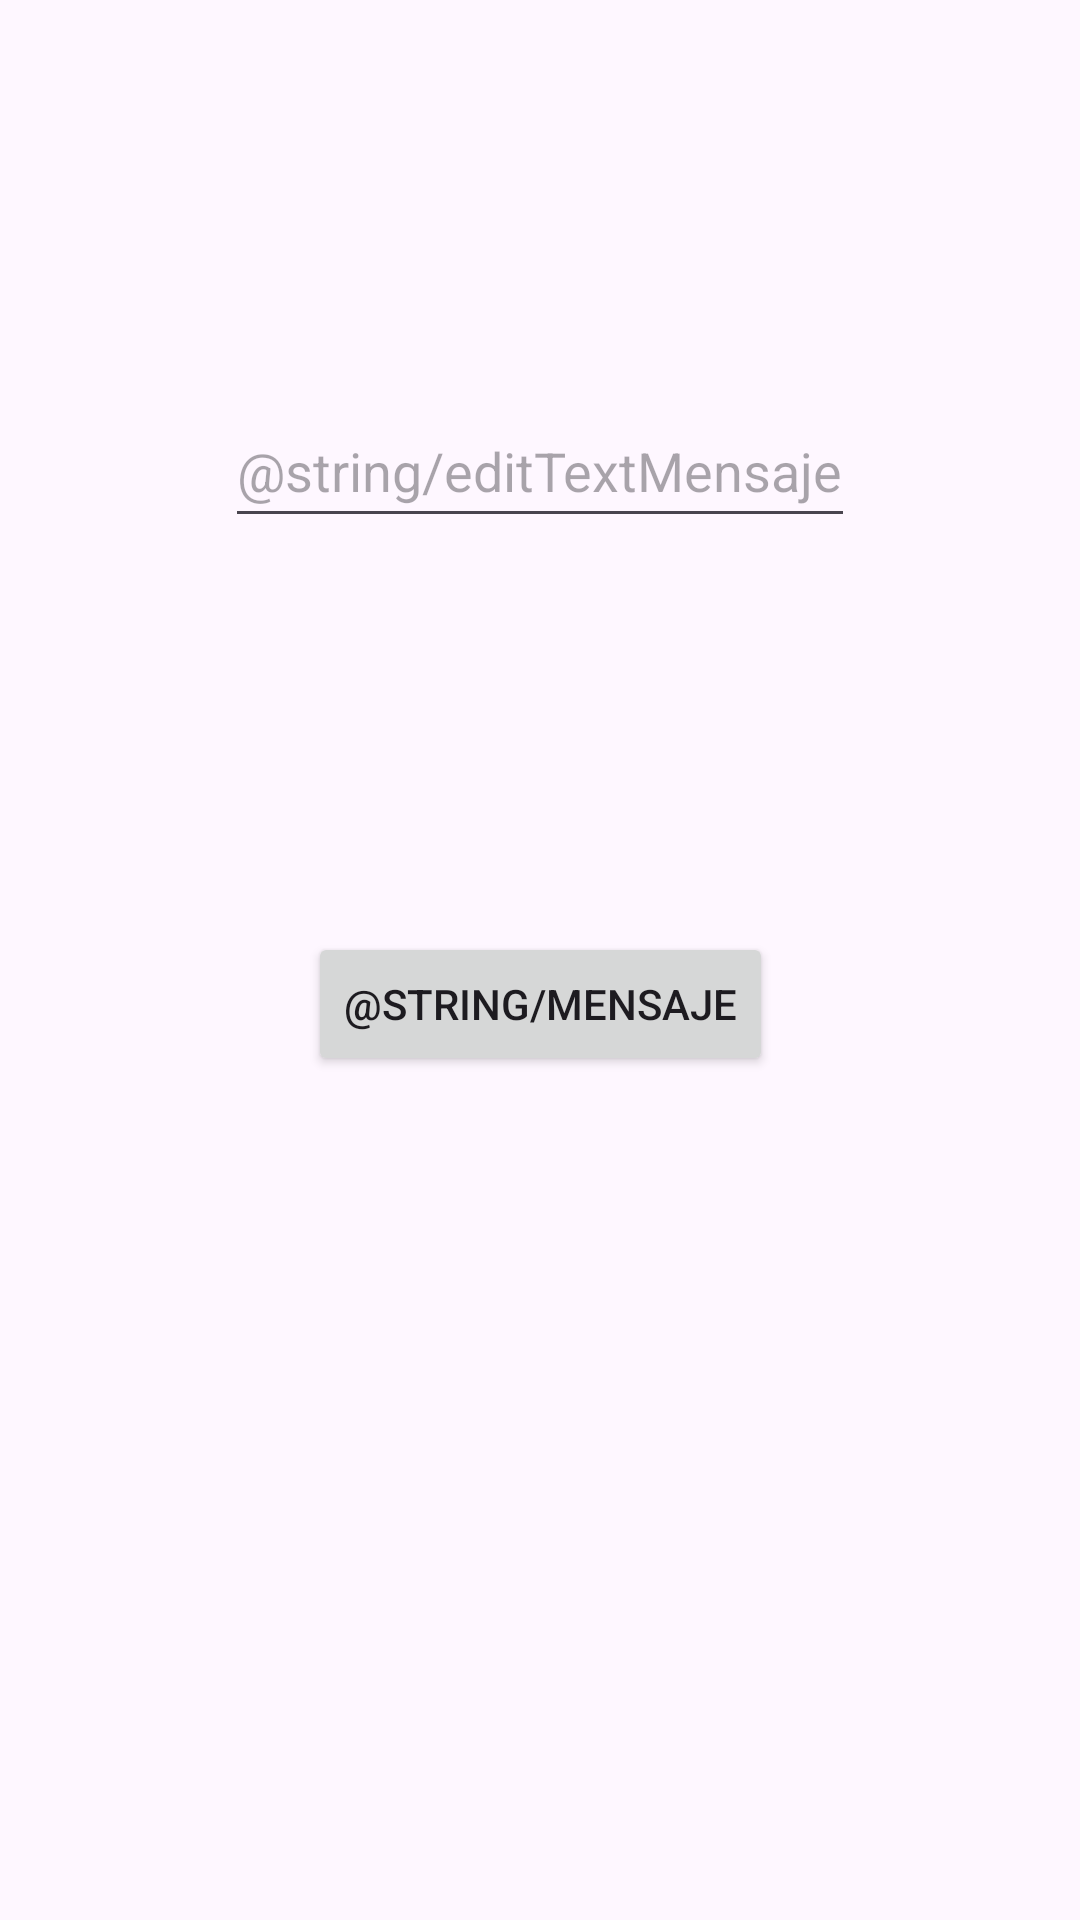

This screen was rendered from an Android layout file. Write that file and the resources it references.
<!-- AndroidManifest.xml: application theme Theme.EntregaIndividual -->
<!-- res/layout/activity_fcm.xml -->
<?xml version="1.0" encoding="utf-8"?>
<androidx.constraintlayout.widget.ConstraintLayout xmlns:android="http://schemas.android.com/apk/res/android"
    xmlns:app="http://schemas.android.com/apk/res-auto"
    xmlns:tools="http://schemas.android.com/tools"
    android:layout_width="match_parent"
    android:layout_height="match_parent"
    tools:context=".ActivityFCM">

    <EditText
        android:layout_width="wrap_content"
        android:layout_height="wrap_content"
        android:inputType="text"
        android:minHeight="48dp"
        android:minWidth="48dp"
        android:hint="@string/editTextMensaje"
        android:id="@+id/mensajeEditText"
        app:layout_constraintBottom_toTopOf="@+id/botonMandarMensaje"
        app:layout_constraintEnd_toEndOf="parent"
        app:layout_constraintStart_toStartOf="parent"
        app:layout_constraintTop_toTopOf="parent" />

    <Button
        android:id="@+id/botonMandarMensaje"
        android:layout_width="wrap_content"
        android:layout_height="wrap_content"
        android:onClick="onClickBotonMandarMensaje"
        android:text="@string/mensaje"
        app:layout_constraintBottom_toTopOf="@+id/resultado"
        app:layout_constraintEnd_toEndOf="parent"
        app:layout_constraintStart_toStartOf="parent"
        app:layout_constraintTop_toBottomOf="@id/mensajeEditText" />

    <TextView
        android:layout_width="wrap_content"
        android:layout_height="wrap_content"
        android:id="@+id/resultado"
        app:layout_constraintStart_toStartOf="parent"
        app:layout_constraintEnd_toEndOf="parent"
        app:layout_constraintTop_toBottomOf="@+id/botonMandarMensaje"
        app:layout_constraintBottom_toBottomOf="parent" />

</androidx.constraintlayout.widget.ConstraintLayout>
<!-- resources referenced by this layout -->
<resources>
  <string name="editTextMensaje">Message for the app\'s users</string>
  <string name="mensaje">Send message</string>
  <style name="Theme.EntregaIndividual" parent="Base.Theme.EntregaIndividual" />
  <style name="Base.Theme.EntregaIndividual" parent="Theme.Material3.DayNight.NoActionBar">
          
          
      </style>
</resources>
